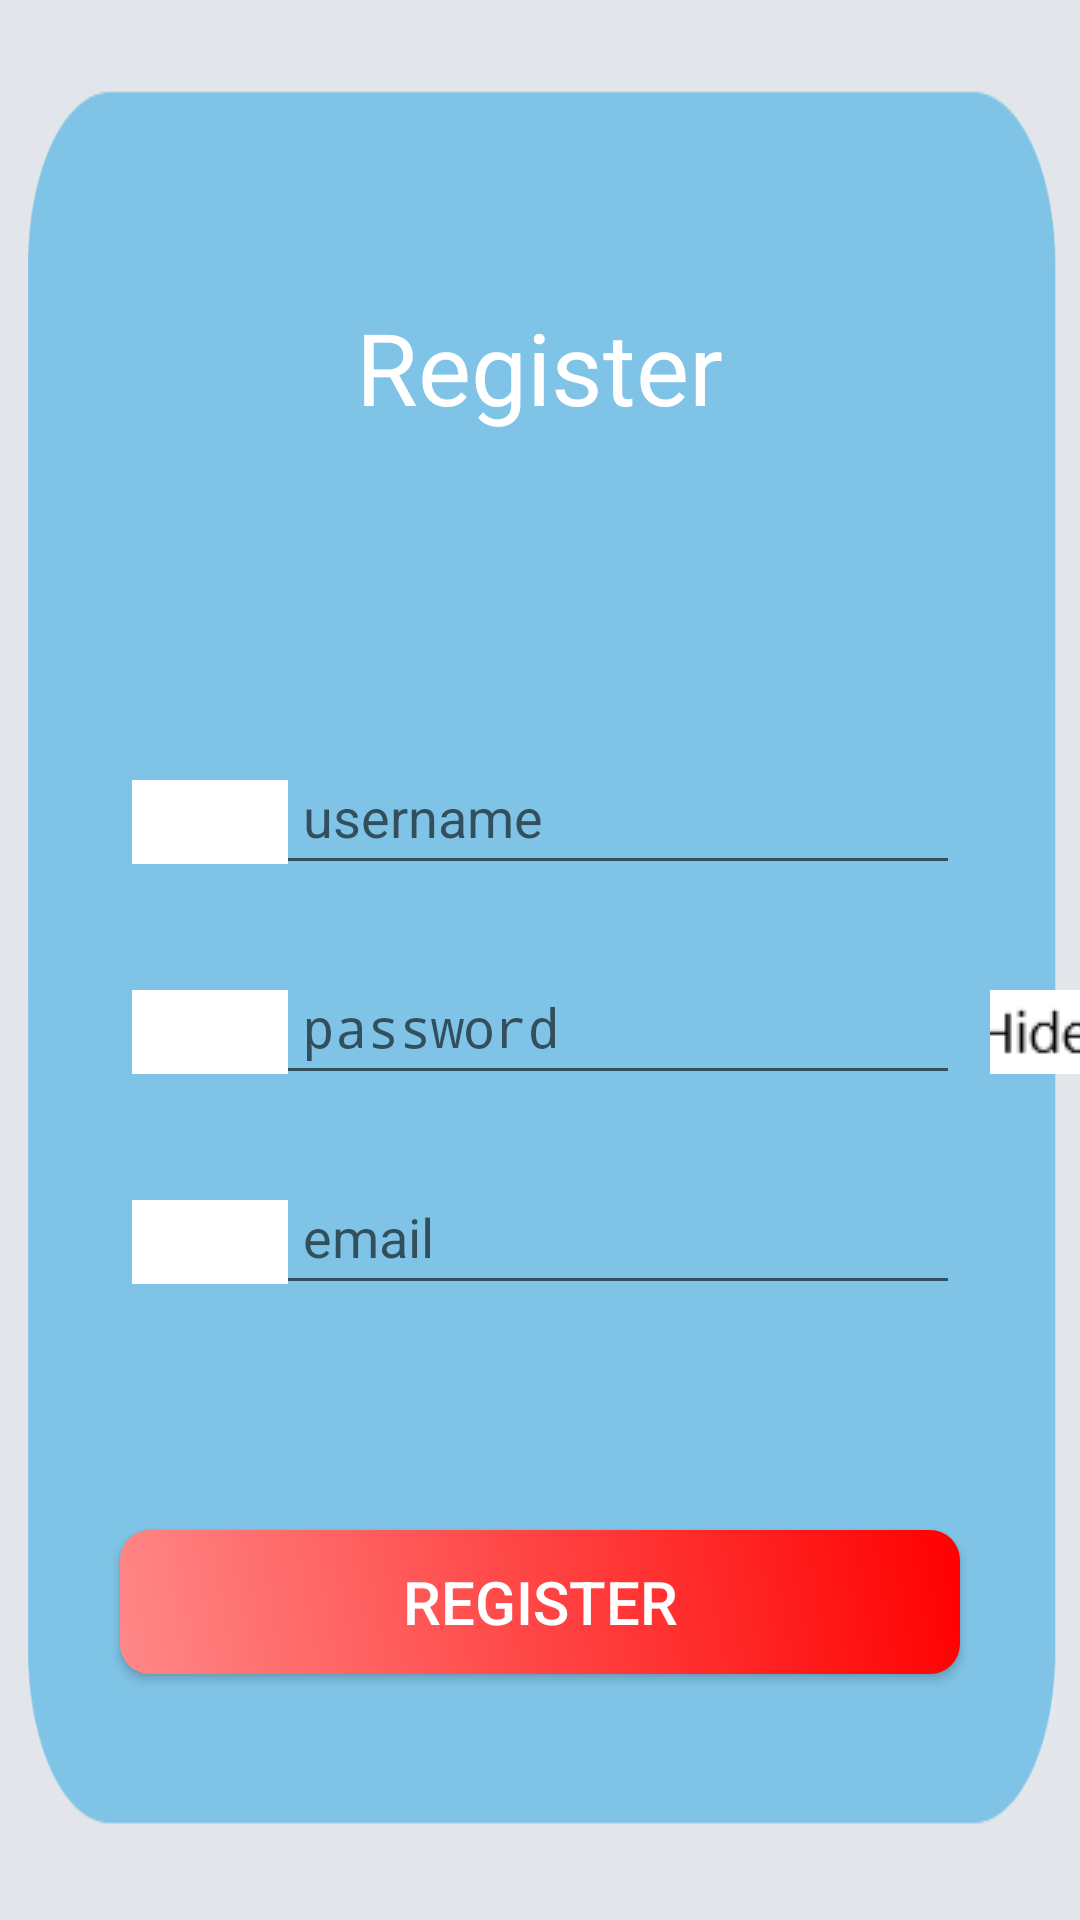

Write the Android layout XML for this screen, with the resource values it uses.
<!-- AndroidManifest.xml: application theme Theme.CICompanion -->
<!-- res/layout/activity_register.xml -->
<?xml version="1.0" encoding="utf-8"?>
<RelativeLayout xmlns:android="http://schemas.android.com/apk/res/android"
    xmlns:tools="http://schemas.android.com/tools"
    android:layout_width="fill_parent"
    android:layout_height="fill_parent"
    android:background="@drawable/background"
    tools:context=".Register">

    <TextView
        android:layout_width="wrap_content"
        android:layout_height="wrap_content"
        android:text="Register"
        android:textSize="100px"
        android:textColor="#FFFFFF"
        android:layout_alignParentTop = "true"
        android:layout_centerHorizontal = "true"
        android:layout_marginTop="300px" />

    <EditText
        android:id="@+id/user2"
        android:layout_width="match_parent"
        android:layout_height="wrap_content"
        android:layout_marginRight="40dp"
        android:hint="username"
        android:textCursorDrawable="@null"
        android:inputType="text"
        android:drawableStart="@drawable/blank"
        android:drawablePadding="5dp"
        android:layout_marginLeft="40dp"
        android:layout_marginTop="250dp"
        android:gravity="start"/>

    <EditText
        android:layout_width="match_parent"
        android:layout_height="wrap_content"
        android:hint="password"
        android:textCursorDrawable="@null"
        android:drawableStart="@drawable/blank"
        android:drawablePadding="5dp"
        android:inputType="textPassword"
        android:layout_marginRight="40dp"
        android:layout_marginLeft="40dp"
        android:layout_marginTop="320dp"
        android:id="@+id/pass2"
        android:gravity="start" />

    <ImageView
        android:id="@+id/toggle_view2"
        android:layout_width="wrap_content"
        android:layout_height="wrap_content"
        android:layout_marginTop="330dp"
        android:layout_marginStart="330dp"
        android:scaleType="centerCrop"
        android:clickable="true"
        android:onClick="toggle"
        android:src="@drawable/hide" />

    <EditText
        android:layout_width="match_parent"
        android:layout_height="wrap_content"
        android:hint="email"
        android:textCursorDrawable="@null"
        android:drawableStart="@drawable/blank"
        android:drawablePadding="5dp"
        android:inputType="textEmailAddress"
        android:layout_marginRight="40dp"
        android:layout_marginLeft="40dp"
        android:layout_marginTop="390dp"
        android:id="@+id/email2"
        android:gravity="start" />

    <Button
        android:layout_width="match_parent"
        android:layout_height="wrap_content"
        android:text="REGISTER"
        android:id="@+id/register"
        android:textAllCaps="false"
        android:layout_marginRight="40dp"
        android:layout_marginLeft="40dp"
        android:layout_marginTop="510dp"
        android:textColor="#FFF"
        android:textSize="20dp"
        android:onClick="register"
        android:background="@drawable/round_button"
        android:gravity="center"/>

</RelativeLayout>
<!-- resources referenced by this layout -->
<resources>
  <!-- drawable background: png bitmap (drawable, 7373 bytes) -->
  <!-- drawable blank: png bitmap (drawable, 573 bytes) -->
  <!-- drawable hide: png bitmap (drawable, 710 bytes) -->
  <!-- drawable round_button (drawable) -->
  <?xml version="1.0" encoding="utf-8"?>
  <shape xmlns:android="http://schemas.android.com/apk/res/android" android:shape="rectangle" >
      <gradient android:angle="45"
          android:startColor="#FF8888"
          android:endColor="#FF0000"
          android:type="linear"/>
      <corners
          android:bottomRightRadius="10dp"
          android:bottomLeftRadius="10dp"
          android:topLeftRadius="10dp"
          android:topRightRadius="10dp" />
  </shape>
  <style name="Theme.CICompanion" parent="android:Theme.Material.Light.NoActionBar" />
</resources>
